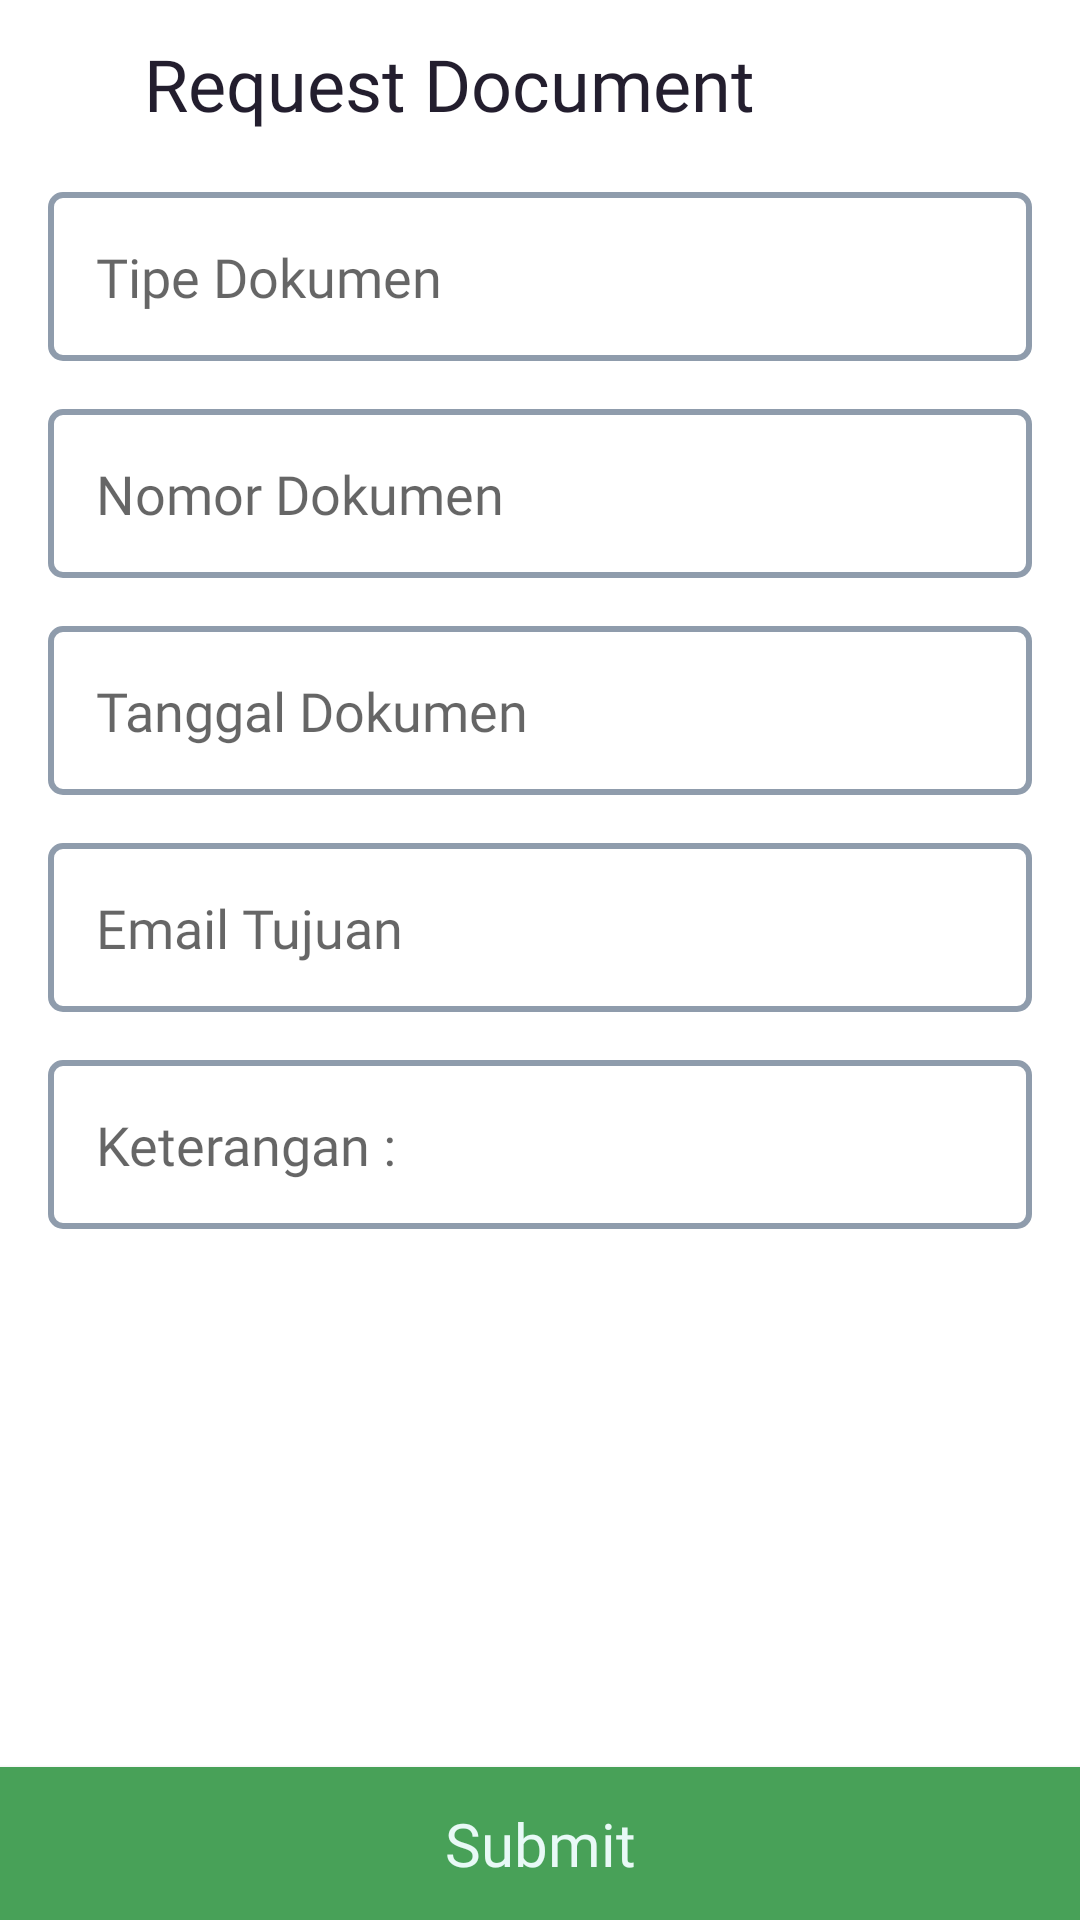

This screen was rendered from an Android layout file. Write that file and the resources it references.
<!-- AndroidManifest.xml: application theme AppTheme -->
<!-- res/layout/activity_edit_document.xml -->
<?xml version="1.0" encoding="utf-8"?>
<androidx.coordinatorlayout.widget.CoordinatorLayout xmlns:android="http://schemas.android.com/apk/res/android"
    xmlns:app="http://schemas.android.com/apk/res-auto"
    xmlns:tools="http://schemas.android.com/tools"
    android:layout_width="match_parent"
    android:layout_height="match_parent"
    tools:context=".ui.submit.SubmitActivity">

    <androidx.constraintlayout.widget.ConstraintLayout
        android:layout_width="match_parent"
        android:layout_height="match_parent">

        <com.google.android.material.appbar.AppBarLayout
            android:id="@+id/toolbar_layout"
            android:layout_width="match_parent"
            android:layout_height="wrap_content"
            app:layout_constraintEnd_toEndOf="parent"
            app:layout_constraintStart_toStartOf="parent"
            app:layout_constraintTop_toTopOf="parent">

            <androidx.constraintlayout.widget.ConstraintLayout
                android:layout_width="match_parent"
                android:layout_height="wrap_content">

                <androidx.appcompat.widget.Toolbar
                    android:id="@+id/toolbar"
                    android:layout_width="match_parent"
                    android:layout_height="?actionBarSize"
                    android:background="@color/colorFontWhite"
                    app:layout_constraintBottom_toBottomOf="parent"
                    app:layout_constraintEnd_toEndOf="parent"
                    app:layout_constraintStart_toStartOf="parent"
                    app:layout_constraintTop_toTopOf="parent" />

                <TextView
                    android:id="@+id/title_toolbar"
                    style="@style/SubTitleLabel"
                    android:layout_width="wrap_content"
                    android:layout_height="0dp"
                    android:layout_marginStart="48dp"
                    android:gravity="center"
                    android:text="@string/request_document"
                    android:textColor="@color/colorFontPrimary"
                    app:layout_constraintBottom_toBottomOf="parent"
                    app:layout_constraintStart_toStartOf="parent"
                    app:layout_constraintTop_toTopOf="parent" />

            </androidx.constraintlayout.widget.ConstraintLayout>

        </com.google.android.material.appbar.AppBarLayout>

        <EditText
            android:id="@+id/tipe_dokumen_activity"
            android:layout_width="match_parent"
            android:layout_height="wrap_content"
            android:layout_marginStart="16dp"
            android:layout_marginTop="8dp"
            android:layout_marginEnd="16dp"
            android:background="@drawable/background_input"
            android:focusableInTouchMode="false"
            android:fontFamily="@font/rubik_regular"
            android:hint="@string/tipe_dokumen"
            android:inputType="text"
            android:padding="16dp"
            android:textCursorDrawable="@drawable/black_cursor"
            app:layout_constraintEnd_toEndOf="parent"
            app:layout_constraintStart_toStartOf="parent"
            app:layout_constraintTop_toBottomOf="@+id/toolbar_layout"
            tools:ignore="LabelFor" />

        <EditText
            android:id="@+id/nomor_dokumen_activity"
            android:layout_width="match_parent"
            android:layout_height="wrap_content"
            android:layout_marginStart="16dp"
            android:layout_marginTop="16dp"
            android:layout_marginEnd="16dp"
            android:background="@drawable/background_input"
            android:fontFamily="@font/rubik_regular"
            android:hint="@string/nomor_dokumen"
            android:inputType="text"
            android:padding="16dp"
            android:textCursorDrawable="@drawable/black_cursor"
            app:layout_constraintEnd_toEndOf="parent"
            app:layout_constraintStart_toStartOf="parent"
            app:layout_constraintTop_toBottomOf="@+id/tipe_dokumen_activity"
            tools:ignore="LabelFor" />

        <TextView
            android:id="@+id/status_title"
            android:layout_width="wrap_content"
            android:layout_height="wrap_content"
            android:layout_margin="16dp"
            android:fontFamily="@font/rubik_medium"
            android:text="@string/status"
            android:visibility="gone"
            android:textColor="@color/colorFontSecondary"
            android:textSize="15sp"
            app:layout_constraintStart_toStartOf="parent"
            app:layout_constraintTop_toBottomOf="@+id/nomor_dokumen_activity" />

        <RadioGroup
            android:id="@+id/status_dokumen"
            android:layout_width="0dp"
            android:visibility="gone"
            android:layout_height="wrap_content"
            android:orientation="horizontal"
            app:layout_constraintStart_toEndOf="@+id/status_title"
            app:layout_constraintTop_toBottomOf="@+id/nomor_dokumen_activity">

            <RadioButton
                android:id="@+id/open"
                android:layout_width="wrap_content"
                android:layout_height="wrap_content"
                android:fontFamily="@font/rubik_medium"
                android:text="@string/open" />

            <RadioButton
                android:id="@+id/close"
                android:layout_width="wrap_content"
                android:layout_height="wrap_content"
                android:fontFamily="@font/rubik_medium"
                android:text="@string/close" />

        </RadioGroup>

        <EditText
            android:id="@+id/tanggal_dokumen_activity"
            android:layout_width="match_parent"
            android:layout_height="wrap_content"
            android:layout_marginStart="16dp"
            android:layout_marginEnd="16dp"
            android:layout_marginTop="16dp"
            android:background="@drawable/background_input"
            android:focusableInTouchMode="false"
            android:fontFamily="@font/rubik_regular"
            android:hint="@string/tanggal_dokumen"
            android:inputType="text"
            android:padding="16dp"
            android:textCursorDrawable="@drawable/black_cursor"
            app:layout_constraintEnd_toEndOf="parent"
            app:layout_constraintStart_toStartOf="parent"
            app:layout_constraintTop_toBottomOf="@+id/status_dokumen"
            tools:ignore="LabelFor" />

        <EditText
            android:id="@+id/email_dokumen_activity"
            android:layout_width="match_parent"
            android:layout_height="wrap_content"
            android:layout_marginStart="16dp"
            android:layout_marginTop="16dp"
            android:layout_marginEnd="16dp"
            android:background="@drawable/background_input"
            android:fontFamily="@font/rubik_regular"
            android:hint="@string/email_tujuan"
            android:inputType="textEmailAddress"
            android:padding="16dp"
            android:textCursorDrawable="@drawable/black_cursor"
            app:layout_constraintEnd_toEndOf="parent"
            app:layout_constraintStart_toStartOf="parent"
            app:layout_constraintTop_toBottomOf="@+id/tanggal_dokumen_activity"
            tools:ignore="LabelFor" />

        <EditText
            android:id="@+id/keterangan_dokumen_activity"
            android:layout_width="match_parent"
            android:layout_height="wrap_content"
            android:layout_marginStart="16dp"
            android:layout_marginTop="16dp"
            android:layout_marginEnd="16dp"
            android:background="@drawable/background_input"
            android:fontFamily="@font/rubik_regular"
            android:hint="@string/keterangan"
            android:inputType="textEmailAddress"
            android:maxLines="4"
            android:padding="16dp"
            android:textCursorDrawable="@drawable/black_cursor"
            app:layout_constraintEnd_toEndOf="parent"
            app:layout_constraintStart_toStartOf="parent"
            app:layout_constraintTop_toBottomOf="@+id/email_dokumen_activity"
            tools:ignore="LabelFor" />

        <Button
            android:id="@+id/add_document"
            android:layout_width="match_parent"
            android:layout_height="wrap_content"
            android:background="@drawable/background_button_black"
            android:fontFamily="@font/rubik_bold"
            android:padding="12dp"
            android:text="@string/submit"
            android:textAllCaps="false"
            android:textColor="@color/colorWhiteBackground"
            android:textSize="20sp"
            app:layout_constraintBottom_toBottomOf="parent"
            app:layout_constraintEnd_toEndOf="parent"
            app:layout_constraintStart_toStartOf="parent" />

    </androidx.constraintlayout.widget.ConstraintLayout>

</androidx.coordinatorlayout.widget.CoordinatorLayout>
<!-- resources referenced by this layout -->
<resources>
  <color name="colorFontPrimary">#231e2e</color>
  <color name="colorFontSecondary">#34495e</color>
  <color name="colorFontWhite">#FFFFFF</color>
  <color name="colorWhiteBackground">#E8F9F6</color>
  <!-- drawable background_button_black (drawable) -->
  <?xml version="1.0" encoding="utf-8"?>
  <ripple xmlns:android="http://schemas.android.com/apk/res/android"
      android:color="@color/colorAccent">
      <item android:id="@android:id/mask">
          <shape android:shape="rectangle">
              <solid android:color="@color/colorPrimaryDark" />
          </shape>
      </item>
  
      <item android:id="@android:id/background">
          <shape android:shape="rectangle">
              <gradient
                  android:angle="90"
                  android:endColor="@color/colorPrimary"
                  android:startColor="@color/colorPrimary"
                  android:type="linear" />
          </shape>
      </item>
  </ripple>
  <!-- drawable background_input (drawable) -->
  <?xml version="1.0" encoding="utf-8"?>
  <shape xmlns:android="http://schemas.android.com/apk/res/android"
      android:shape="rectangle">
      <corners android:radius="4dp" />
      <stroke
          android:width="2dp"
          android:color="#8F9CAC" />
  </shape>
  <string name="close">Close</string>
  <string name="email_tujuan">Email Tujuan</string>
  <string name="keterangan">Keterangan :</string>
  <string name="nomor_dokumen">Nomor Dokumen</string>
  <string name="open">Open</string>
  <string name="request_document">Request Document</string>
  <string name="status">Status :</string>
  <string name="submit">Submit</string>
  <string name="tanggal_dokumen">Tanggal Dokumen</string>
  <string name="tipe_dokumen">Tipe Dokumen</string>
  <style name="SubTitleLabel">
          <item name="android:fontFamily">@font/rubik_medium</item>
          <item name="android:textSize">24sp</item>
          <item name="android:textColor">@color/colorFontPrimary</item>
      </style>
  <style name="AppTheme" parent="Theme.MaterialComponents.Light.NoActionBar">
          
          <item name="colorPrimary">@color/colorPrimary</item>
          <item name="colorPrimaryDark">@color/colorPrimaryDark</item>
          <item name="colorAccent">@color/colorAccent</item>
          <item name="android:windowIsTranslucent">true</item>
          <item name="android:statusBarColor">@android:color/transparent</item>
          <item name="android:windowLightStatusBar" tools:targetApi="m">true</item>
      </style>
  <color name="colorAccent">#F7C645</color>
  <color name="colorPrimaryDark">#1d2d50</color>
  <color name="colorPrimary">#48A158</color>
</resources>
